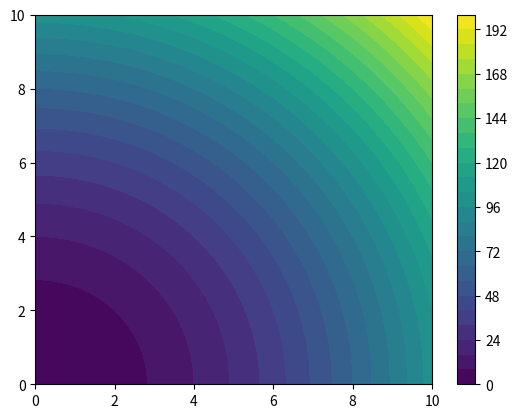

The matplotlib source for this figure:
import numpy as np
import matplotlib.pyplot as plt

x = np.linspace(0,10,1000)
y = np.linspace(0,10,1000)

z= x**2 + x**2

xv, yv = np.meshgrid(x,y)

zv = xv**2 + yv**2

plt.contourf(xv,yv,zv,levels=30)
plt.colorbar()
